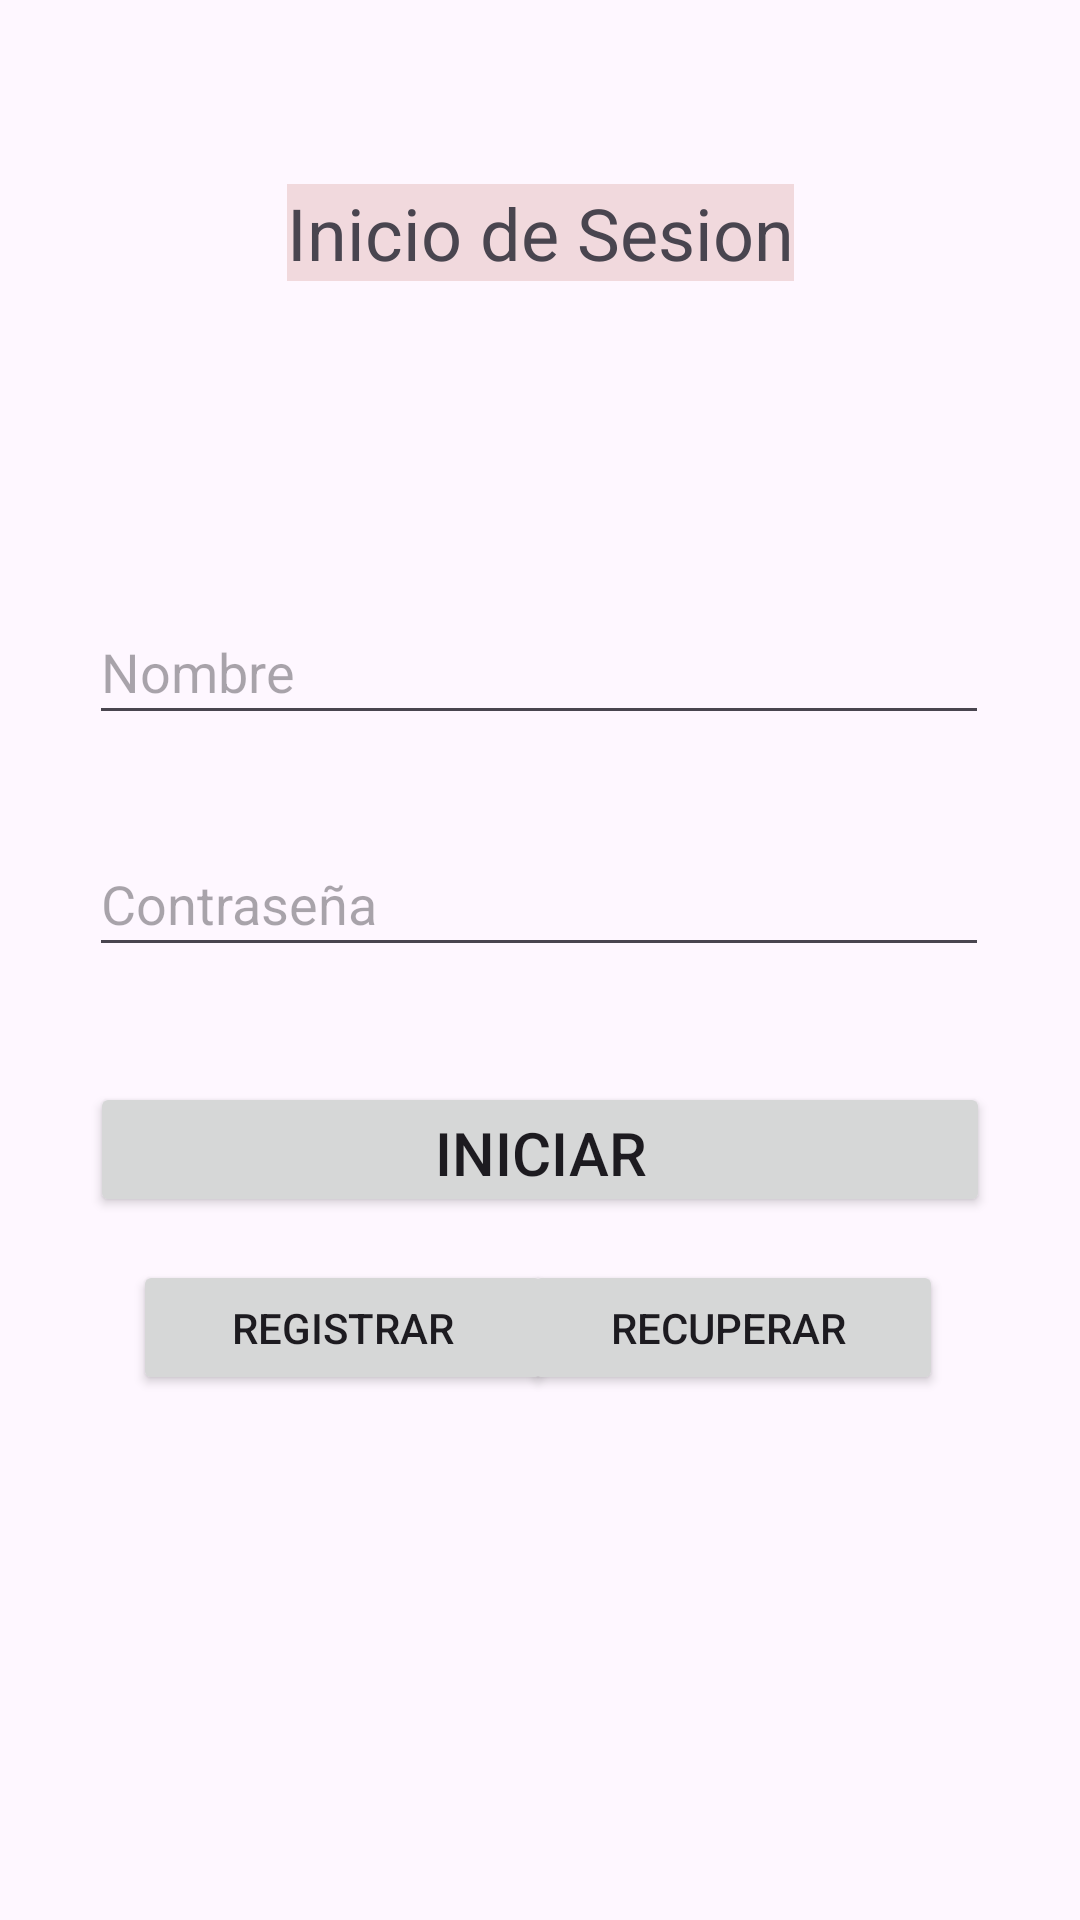

Produce the Android XML layout that renders to this screen, including the resource entries it uses.
<!-- AndroidManifest.xml: application theme Theme.ContableBasico -->
<!-- res/layout/activity_main.xml -->
<?xml version="1.0" encoding="utf-8"?>
<androidx.constraintlayout.widget.ConstraintLayout xmlns:android="http://schemas.android.com/apk/res/android"
    xmlns:app="http://schemas.android.com/apk/res-auto"
    xmlns:tools="http://schemas.android.com/tools"
    android:layout_width="match_parent"
    android:layout_height="match_parent"
    tools:context=".MainActivity">

    <TextView
        android:id="@+id/textView2"
        android:layout_width="wrap_content"
        android:layout_height="wrap_content"
        android:background="#68DCACAC"
        android:text="Inicio de Sesion"
        android:textSize="24sp"
        app:layout_constraintBottom_toBottomOf="parent"
        app:layout_constraintEnd_toEndOf="parent"
        app:layout_constraintStart_toStartOf="parent"
        app:layout_constraintTop_toTopOf="parent"
        app:layout_constraintVertical_bias="0.101"
        tools:ignore="HardcodedText" />

    <EditText
        android:id="@+id/editTxtUsuario"
        android:layout_width="300dp"
        android:layout_height="45dp"
        android:ems="10"
        android:hint="Nombre"
        android:inputType="text"
        app:layout_constraintBottom_toBottomOf="parent"
        app:layout_constraintEnd_toEndOf="parent"
        app:layout_constraintHorizontal_bias="0.497"
        app:layout_constraintStart_toStartOf="parent"
        app:layout_constraintTop_toTopOf="parent"
        app:layout_constraintVertical_bias="0.336"
        tools:ignore="Autofill,HardcodedText,TextContrastCheck,TouchTargetSizeCheck" />

    <EditText
        android:id="@+id/editTxtPassword"
        android:layout_width="300dp"
        android:layout_height="45dp"
        android:ems="10"
        android:hint="Contraseña"
        android:inputType="textPassword"
        app:layout_constraintBottom_toBottomOf="parent"
        app:layout_constraintEnd_toEndOf="parent"
        app:layout_constraintHorizontal_bias="0.497"
        app:layout_constraintStart_toStartOf="parent"
        app:layout_constraintTop_toTopOf="parent"
        app:layout_constraintVertical_bias="0.466"
        tools:ignore="Autofill,HardcodedText,TextContrastCheck,TouchTargetSizeCheck" />

    <Button
        android:id="@+id/btnIniciar"
        android:layout_width="300dp"
        android:layout_height="45dp"
        android:text="Iniciar"
        android:textSize="20sp"
        app:layout_constraintBottom_toBottomOf="parent"
        app:layout_constraintEnd_toEndOf="parent"
        app:layout_constraintHorizontal_bias="0.498"
        app:layout_constraintStart_toStartOf="parent"
        app:layout_constraintTop_toTopOf="parent"
        app:layout_constraintVertical_bias="0.606"
        tools:ignore="HardcodedText,TouchTargetSizeCheck" />

    <Button
        android:id="@+id/btnRegistrar"
        android:layout_width="140dp"
        android:layout_height="45dp"
        android:text="Registrar"
        app:layout_constraintBottom_toBottomOf="parent"
        app:layout_constraintEnd_toEndOf="parent"
        app:layout_constraintHorizontal_bias="0.202"
        app:layout_constraintStart_toStartOf="parent"
        app:layout_constraintTop_toTopOf="parent"
        app:layout_constraintVertical_bias="0.706"
        tools:ignore="HardcodedText,TouchTargetSizeCheck" />

    <Button
        android:id="@+id/btnRecuperar"
        android:layout_width="140dp"
        android:layout_height="45dp"
        android:text="Recuperar "
        app:layout_constraintBottom_toBottomOf="parent"
        app:layout_constraintEnd_toEndOf="parent"
        app:layout_constraintHorizontal_bias="0.793"
        app:layout_constraintStart_toStartOf="parent"
        app:layout_constraintTop_toTopOf="parent"
        app:layout_constraintVertical_bias="0.706"
        tools:ignore="HardcodedText,TouchTargetSizeCheck" />
</androidx.constraintlayout.widget.ConstraintLayout>
<!-- resources referenced by this layout -->
<resources>
  <style name="Theme.ContableBasico" parent="Base.Theme.ContableBasico" />
  <style name="Base.Theme.ContableBasico" parent="Theme.Material3.DayNight.NoActionBar">
          
          
      </style>
</resources>
